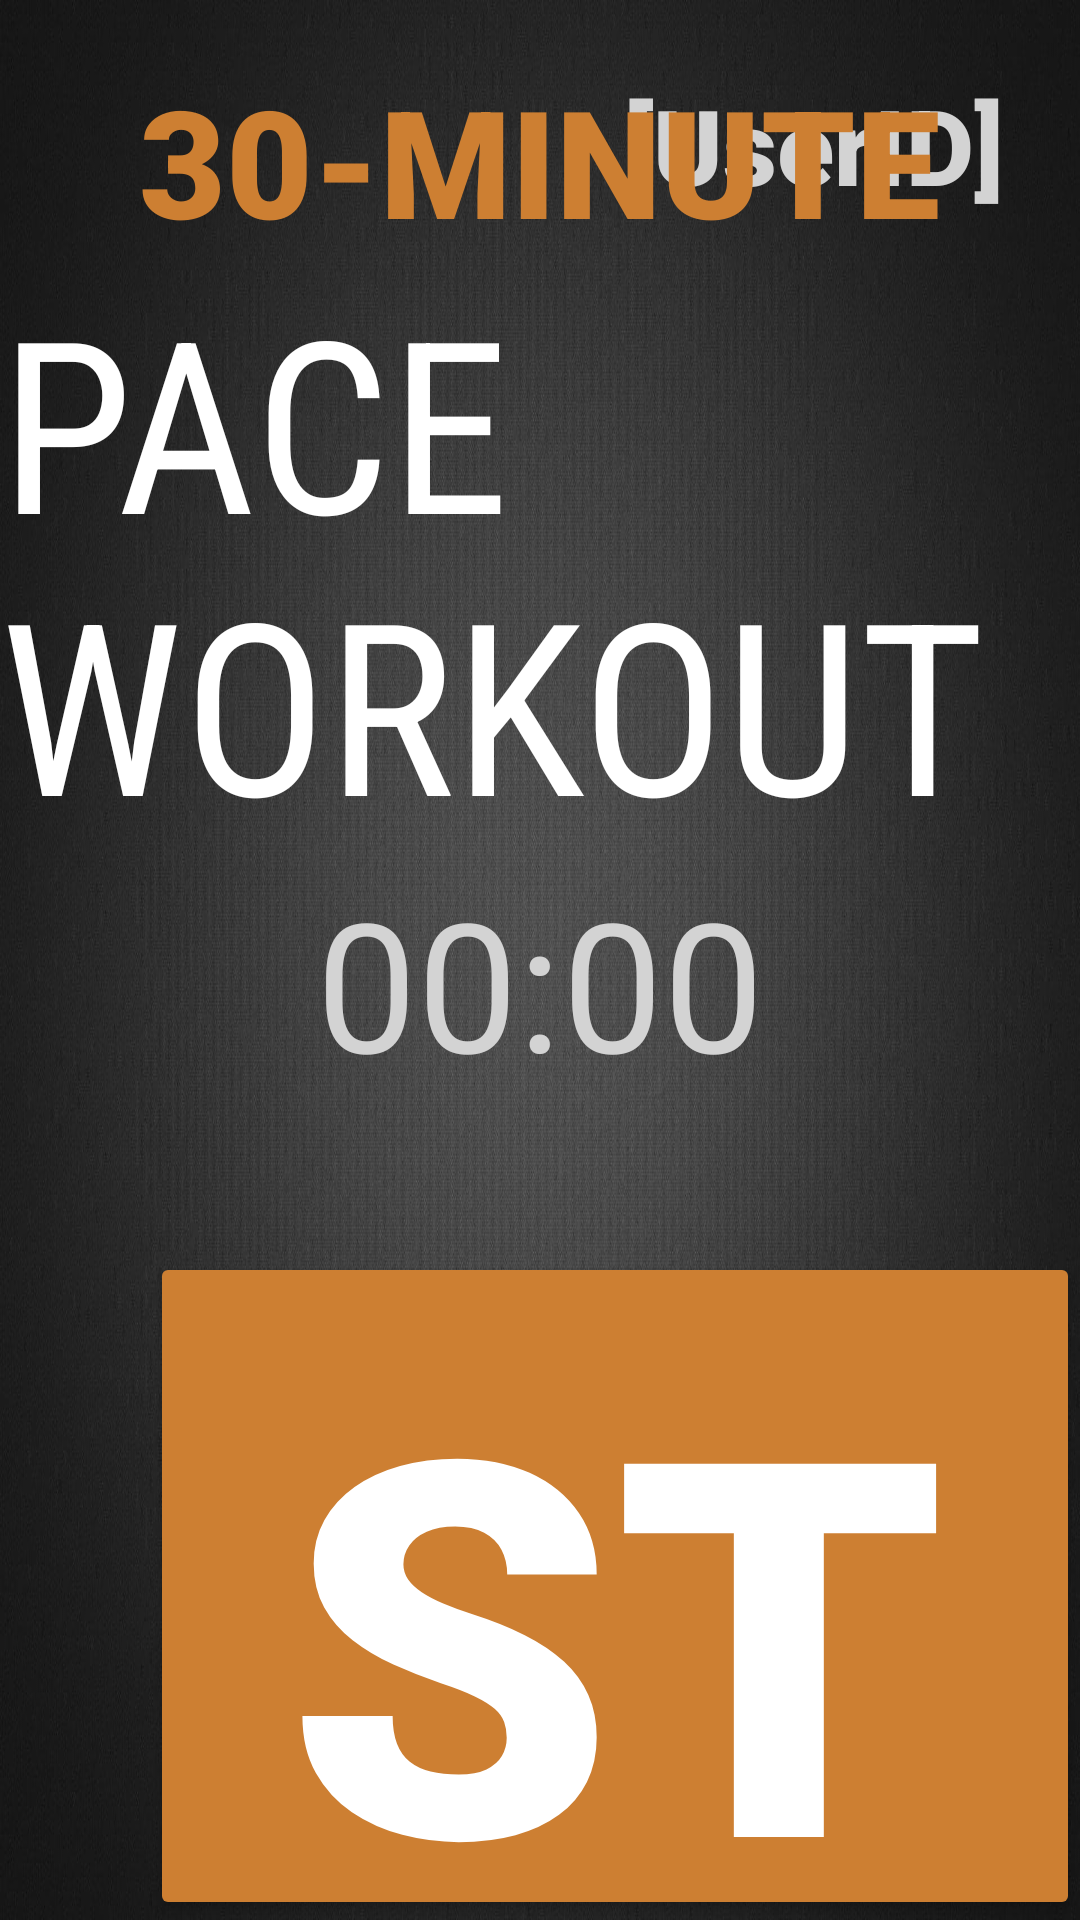

Layout XML and referenced resources for this Android screen:
<!-- AndroidManifest.xml: application theme AppTheme -->
<!-- res/layout/activity_pace30.xml -->
<?xml version="1.0" encoding="utf-8"?>
<RelativeLayout xmlns:android="http://schemas.android.com/apk/res/android"
    xmlns:app="http://schemas.android.com/apk/res-auto"
    xmlns:tools="http://schemas.android.com/tools"
    android:layout_width="match_parent"
    android:layout_height="match_parent"
    android:background="@drawable/dark_grey_background"
    tools:context=".ui.Pace30Activity">

    <Button
        android:id="@+id/btnBegin"
        android:layout_width="1225dp"
        android:layout_height="425dp"
        android:layout_below="@id/simpleChronometer"
        android:layout_marginTop="50dp"
        android:layout_marginLeft="50dp"
        android:backgroundTint="#CD7F32"
        android:fontFamily="sans-serif-black"
        android:text="START"
        android:textColor="@color/white"
        android:textSize="175sp" />

    <TextView
        android:id="@+id/txtUserID"
        android:layout_width="wrap_content"
        android:layout_height="wrap_content"
        android:layout_alignParentTop="true"
        android:layout_alignParentEnd="true"
        android:layout_marginTop="25dp"
        android:layout_marginRight="25dp"
        android:backgroundTint="#802D7B"
        android:fontFamily="sans-serif-black"
        android:text="[UserID]"
        android:textColor="#D3D3D3"
        android:textSize="35sp" />

    <TextView
        android:id="@+id/txtWorkoutName"
        android:layout_width="wrap_content"
        android:layout_height="wrap_content"
        android:fontFamily="sans-serif-condensed"
        android:text="PACE WORKOUT"
        android:layout_below="@id/txtWorkoutAttribute"
        android:layout_centerHorizontal="true"
        android:textColor="@color/white"
        android:textSize="80sp"
        android:textStyle="normal" />

    <TextView
        android:id="@+id/txtWorkoutAttribute"
        android:layout_width="wrap_content"
        android:layout_height="wrap_content"
        android:fontFamily="sans-serif-black"
        android:text="30-MINUTE"
        android:layout_marginTop="20dp"
        android:layout_centerHorizontal="true"
        android:textColor="#CD7F32"
        android:textSize="50sp"
        android:textStyle="bold" />

    <Chronometer
        android:id="@+id/simpleChronometer"
        android:layout_width="wrap_content"
        android:layout_height="wrap_content"
        android:layout_below="@id/txtWorkoutName"
        android:layout_centerHorizontal="true"
        android:textColor="#D3D3D3"
        android:textSize="60sp" />

</RelativeLayout>
<!-- resources referenced by this layout -->
<resources>
  <color name="white">#FFFFFFFF</color>
  <!-- drawable dark_grey_background: jpg bitmap (drawable, 171865 bytes) -->
  <style name="AppTheme" parent="Theme.AppCompat.Light.DarkActionBar">
          
          <item name="colorPrimary">@color/colorPrimary</item>
          <item name="colorPrimaryDark">@color/colorPrimaryDark</item>
          <item name="colorAccent">@color/colorAccent</item>
      </style>
  <color name="colorPrimary">#00B0FF</color>
  <color name="colorPrimaryDark">#0091EA</color>
  <color name="colorAccent">#D81B60</color>
</resources>
